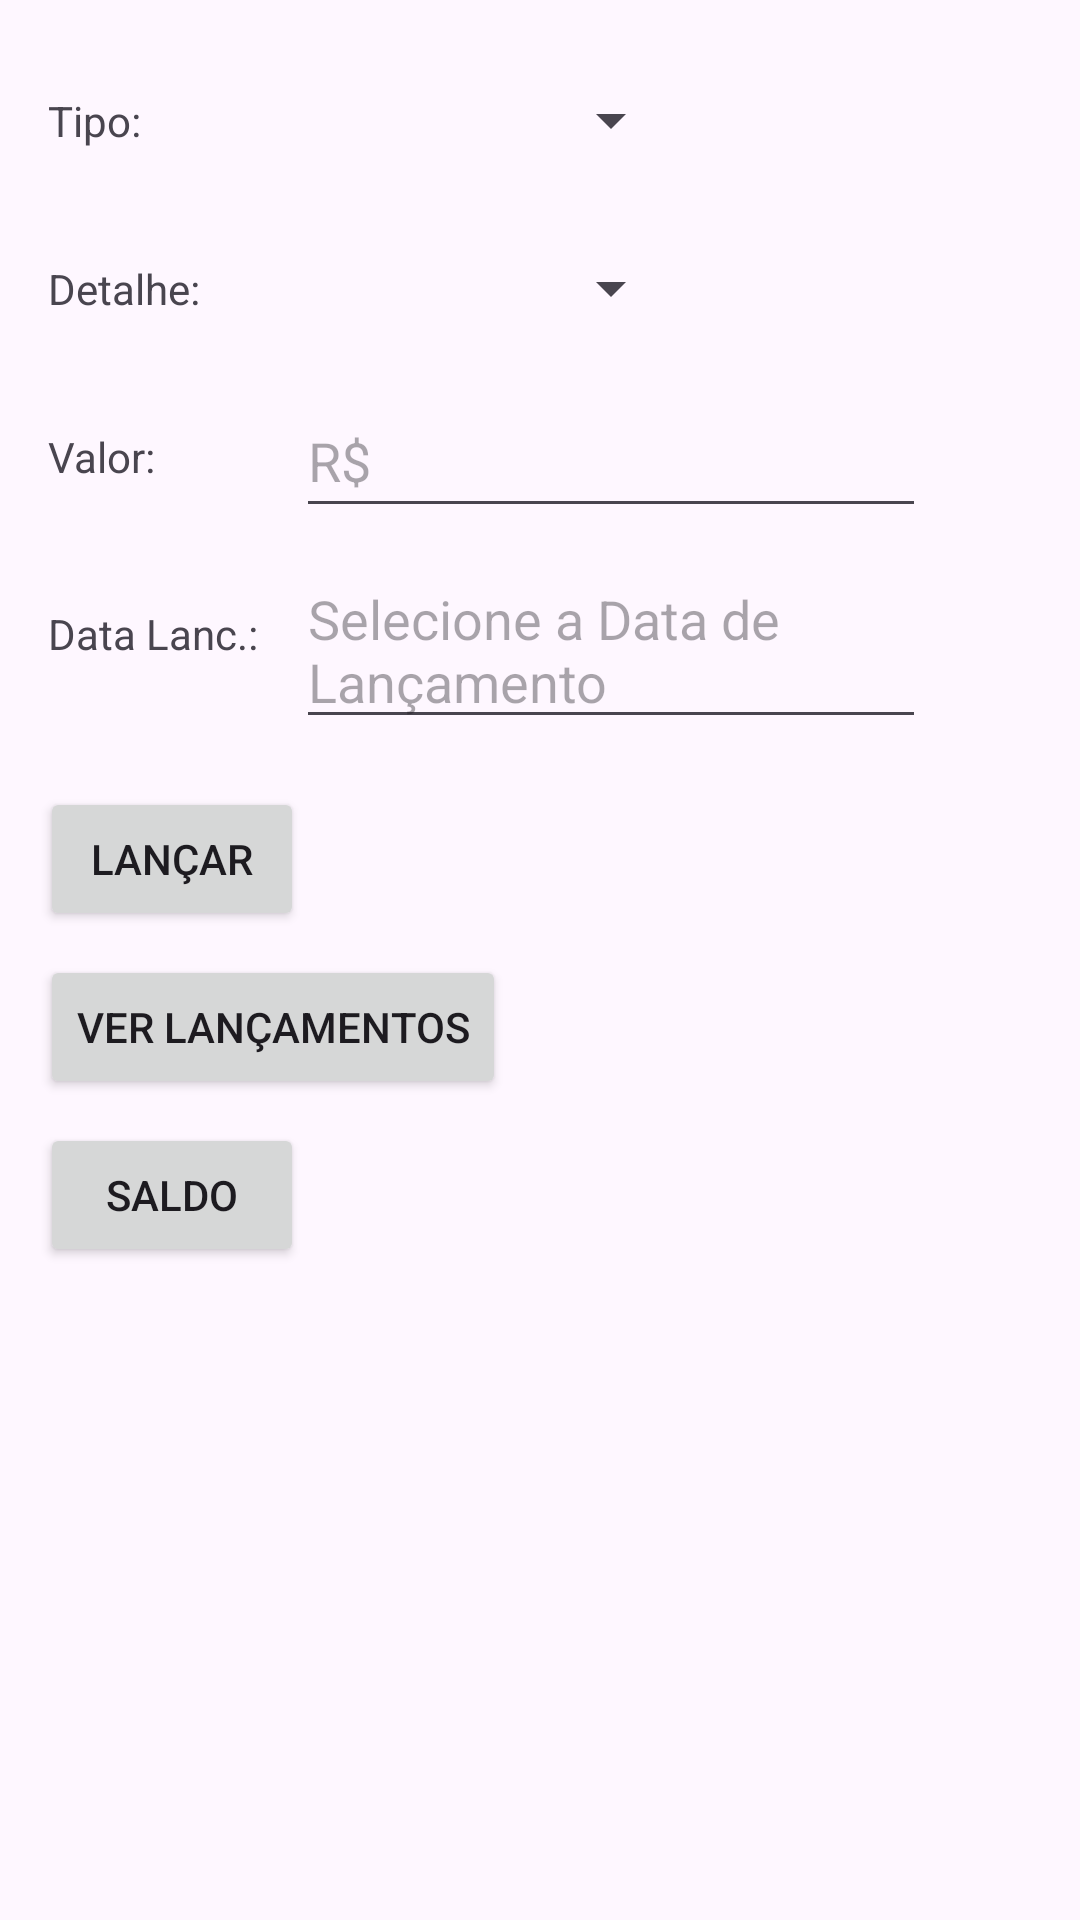

Reconstruct the res/layout file that produces this screen, plus the resources it refers to.
<!-- AndroidManifest.xml: application theme Theme.FinancesCrudWithKotlinAndSQLite -->
<!-- res/layout/activity_main.xml -->
<?xml version="1.0" encoding="utf-8"?>
<androidx.constraintlayout.widget.ConstraintLayout xmlns:android="http://schemas.android.com/apk/res/android"
    xmlns:app="http://schemas.android.com/apk/res-auto"
    xmlns:tools="http://schemas.android.com/tools"
    android:id="@+id/main"
    android:layout_width="match_parent"
    android:layout_height="match_parent"
    tools:context=".MainActivity">

    <TextView
        android:id="@+id/tvTipo"
        android:layout_width="wrap_content"
        android:layout_height="wrap_content"
        android:layout_marginStart="16dp"
        android:text="@string/tipo"
        app:layout_constraintBottom_toBottomOf="@+id/spTipo"
        app:layout_constraintStart_toStartOf="parent"
        app:layout_constraintTop_toTopOf="@+id/spTipo" />

    <TextView
        android:id="@+id/tvDetalhe"
        android:layout_width="wrap_content"
        android:layout_height="wrap_content"
        android:text="@string/detalhe"
        app:layout_constraintBottom_toBottomOf="@+id/spDetalhe"
        app:layout_constraintStart_toStartOf="@+id/tvTipo"
        app:layout_constraintTop_toTopOf="@+id/spDetalhe" />

    <TextView
        android:id="@+id/tvValor"
        android:layout_width="wrap_content"
        android:layout_height="wrap_content"
        android:text="@string/valor"
        app:layout_constraintBottom_toBottomOf="@+id/etValor"
        app:layout_constraintStart_toStartOf="@+id/tvDetalhe"
        app:layout_constraintTop_toTopOf="@+id/etValor" />

    <TextView
        android:id="@+id/tvDataLancamento"
        android:layout_width="wrap_content"
        android:layout_height="wrap_content"
        android:text="@string/data_lanc"
        app:layout_constraintBottom_toBottomOf="@+id/etDataLancamento"
        app:layout_constraintStart_toStartOf="@+id/tvValor"
        app:layout_constraintTop_toBottomOf="@+id/etValor" />

    <Button
        android:id="@+id/btLancar"
        android:layout_width="wrap_content"
        android:layout_height="wrap_content"
        android:layout_marginTop="16dp"
        android:text="@string/lan_ar"
        app:layout_constraintEnd_toStartOf="@+id/etDataLancamento"
        app:layout_constraintStart_toStartOf="@+id/tvDataLancamento"
        app:layout_constraintTop_toBottomOf="@+id/etDataLancamento" />

    <Button
        android:id="@+id/btLancamentos"
        android:layout_width="wrap_content"
        android:layout_height="wrap_content"
        android:layout_marginTop="8dp"
        android:text="@string/ver_lan_amentos"
        app:layout_constraintStart_toStartOf="@+id/btLancar"
        app:layout_constraintTop_toBottomOf="@+id/btLancar" />

    <Button
        android:id="@+id/btSaldo"
        android:layout_width="wrap_content"
        android:layout_height="wrap_content"
        android:layout_marginTop="8dp"
        android:text="@string/saldo"
        app:layout_constraintStart_toStartOf="@+id/btLancamentos"
        app:layout_constraintTop_toBottomOf="@+id/btLancamentos" />

    <EditText
        android:id="@+id/etValor"
        android:layout_width="wrap_content"
        android:layout_height="wrap_content"
        android:layout_marginTop="8dp"
        android:ems="10"
        android:importantForAutofill="no"
        android:inputType="numberDecimal"
        android:minHeight="48dp"
        android:hint="@string/r"
        app:layout_constraintEnd_toEndOf="@+id/spDetalhe"
        app:layout_constraintStart_toStartOf="@+id/spDetalhe"
        app:layout_constraintTop_toBottomOf="@+id/spDetalhe"
        tools:text="Valor" />

    <EditText
        android:id="@+id/etDataLancamento"
        android:layout_width="wrap_content"
        android:layout_height="wrap_content"
        android:layout_marginTop="8dp"
        android:ems="10"
        android:focusable="false"
        android:hint="@string/selecione_a_data_de_lan_amento"
        android:importantForAutofill="no"
        android:inputType="none"
        android:minHeight="48dp"
        app:layout_constraintEnd_toEndOf="@+id/etValor"
        app:layout_constraintStart_toStartOf="@+id/etValor"
        app:layout_constraintTop_toBottomOf="@+id/etValor"
        tools:text="Data de Lançamento" />

    <Spinner
        android:id="@+id/spTipo"
        android:layout_width="wrap_content"
        android:layout_height="wrap_content"
        android:layout_marginStart="16dp"
        android:layout_marginTop="16dp"
        android:layout_marginEnd="16dp"
        android:ems="10"
        android:inputType="text"
        android:minHeight="48dp"
        app:layout_constraintEnd_toEndOf="parent"
        app:layout_constraintStart_toEndOf="@+id/tvTipo"
        app:layout_constraintTop_toTopOf="parent"
        tools:text="Credito ou débito" />

    <Spinner
        android:id="@+id/spDetalhe"
        android:layout_width="wrap_content"
        android:layout_height="wrap_content"
        android:layout_marginTop="8dp"
        android:ems="10"
        android:inputType="text"
        android:minHeight="48dp"
        app:layout_constraintEnd_toEndOf="@+id/spTipo"
        app:layout_constraintTop_toBottomOf="@+id/spTipo"
        tools:text="Salário ou Tipo de Gasto" />

</androidx.constraintlayout.widget.ConstraintLayout>
<!-- resources referenced by this layout -->
<resources>
  <string name="data_lanc">Data Lanc.:</string>
  <string name="detalhe">Detalhe:</string>
  <string name="lan_ar">Lançar</string>
  <string name="r">R$</string>
  <string name="saldo">Saldo</string>
  <string name="selecione_a_data_de_lan_amento">Selecione a Data de Lançamento</string>
  <string name="tipo">Tipo:</string>
  <string name="valor">Valor:</string>
  <string name="ver_lan_amentos">Ver Lançamentos</string>
  <style name="Theme.FinancesCrudWithKotlinAndSQLite" parent="Base.Theme.FinancesCrudWithKotlinAndSQLite" />
  <style name="Base.Theme.FinancesCrudWithKotlinAndSQLite" parent="Theme.Material3.DayNight.NoActionBar">
          
          
      </style>
</resources>
